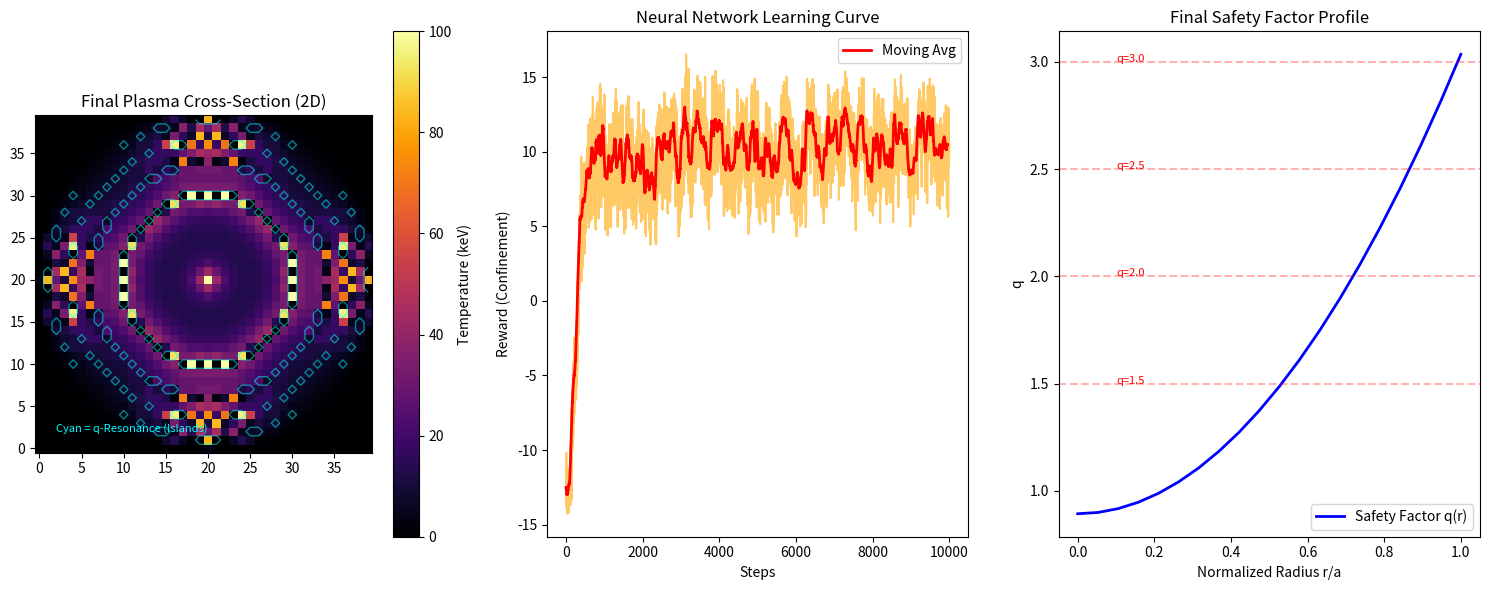

Generate this figure with matplotlib:
# ──────────────────────────────────────────────────────────────────────
# SCPN Fusion Core — Tokamak Digital Twin
# © 1998–2026 Miroslav Šotek. All rights reserved.
# Contact: www.anulum.li | [email redacted]
# ORCID: https://orcid.org/0009-0009-3560-0851
# License: GNU AGPL v3 | Commercial licensing available
# ──────────────────────────────────────────────────────────────────────
import numpy as np
import matplotlib.pyplot as plt
from matplotlib.animation import FuncAnimation
import sys
import os

# --- HYPER-PARAMETERS ---
GRID_SIZE = 40        # 40x40 Poloidal Cross-section
TIME_STEPS = 10000    # Training duration (Increased)
LEARNING_RATE = 0.0001 # Reduced for stability
HIDDEN_SIZE = 64
BATCH_SIZE = 32
MEMORY_SIZE = 1000

# Physics Constants
R_MAJ = 2.0  # Major Radius
R_MIN = 0.8  # Minor Radius

class TokamakTopoloy:
    """
    Handles the magnetic geometry (Safety Factor q-profile).
    Instabilities occur at 'Rational Surfaces' (q = 2, q = 3, q = 1.5).
    """
    def __init__(self, size=GRID_SIZE):
        self.size = size
        # Create coordinate grid (centered)
        y, x = np.ogrid[-size/2:size/2, -size/2:size/2]
        self.r_map = np.sqrt(x**2 + y**2) / (size/2) # Normalized radius 0.0-1.0
        self.mask = self.r_map <= 1.0 # Plasma is only inside the circle
        
        # Initial q-profile (Safety Factor)
        # q(r) usually rises from ~1.0 at core to ~4.0 at edge
        self.q0 = 1.0
        self.qa = 3.0
        self.update_q_profile(0.0) # 0.0 = no extra modification
        
    def update_q_profile(self, current_drive_action):
        """
        Action modifies the magnetic shear (twisting of lines).
        current_drive: -1.0 to 1.0 (Non-inductive current drive)
        """
        # Physical effect: Current drive changes q at the center/edge
        mod_q0 = self.q0 - (0.2 * current_drive_action)
        mod_qa = self.qa + (0.5 * current_drive_action)
        
        # Parabolic q-profile: q(r) = q0 + (qa-q0)*r^2
        self.q_map = mod_q0 + (mod_qa - mod_q0) * (self.r_map**2)
        
    def get_rational_surfaces(self):
        """
        Returns a boolean map of where Magnetic Islands are likely to form.
        Resonances at q = 1.5, 2.0, 2.5, 3.0
        """
        resonances = [1.5, 2.0, 2.5, 3.0]
        danger_map = np.zeros((self.size, self.size), dtype=bool)
        
        for res in resonances:
            # Bandwidth of resonance (island width)
            island_width = 0.05 
            mask = (np.abs(self.q_map - res) < island_width) & self.mask
            danger_map = np.logical_or(danger_map, mask)
            
        return danger_map

class Plasma2D:
    """
    2D Diffusive-Reaction Model on a Poloidal Cross-section.
    """
    def __init__(self, topology):
        self.topo = topology
        self.T = np.zeros((GRID_SIZE, GRID_SIZE)) # Temperature Map
        self.T_core_hist = []
        
    def step(self, action):
        """
        Evolves plasma for one time step.
        action: Control signal for current drive (modifies q-profile).
        """
        # 1. Update Topology (Magnetic Geometry)
        self.topo.update_q_profile(action)
        danger_zones = self.topo.get_rational_surfaces()
        
        # 2. Source Term (Core Heating)
        # Gaussian heating at center
        center = GRID_SIZE // 2
        self.T[center, center] += 5.0
        
        # 3. Diffusion with Topological Instability
        # D = D_base + D_turb (where q is rational)
        D_base = 0.01
        D_turb = 0.5 # High diffusion in islands
        
        diffusivity = np.ones_like(self.T) * D_base
        diffusivity[danger_zones] = D_turb # Islands are leaky!
        
        # Laplacian (Finite Difference)
        T_up = np.roll(self.T, -1, axis=0)
        T_down = np.roll(self.T, 1, axis=0)
        T_left = np.roll(self.T, -1, axis=1)
        T_right = np.roll(self.T, 1, axis=1)
        
        laplacian = (T_up + T_down + T_left + T_right - 4*self.T)
        
        # Update T
        # Radiation Loss (Stabilization) - Stefan-Boltzmann-like cooling
        radiation = 0.0001 * (self.T**2) # Simplified T^2 for numeric stability
        self.T += diffusivity * laplacian - radiation
        
        # Boundary Condition (Cold Walls)
        self.T[~self.topo.mask] = 0.0
        self.T = np.clip(self.T, 0, 100.0) # Saturation limit (Physical Ceiling)
        
        # Metrics
        core_temp = self.T[center, center]
        avg_temp = np.mean(self.T[self.topo.mask])
        self.T_core_hist.append(core_temp)
        
        return self.T.flatten(), avg_temp

class SimpleNeuralNet:
    """
    A lightweight Multi-Layer Perceptron (MLP) written in numpy.
    Implements a Policy Network for Continuous Control.
    """
    def __init__(self, input_size, hidden_size, output_size):
        # Xavier Initialization
        self.W1 = np.random.randn(input_size, hidden_size) * np.sqrt(1/input_size)
        self.b1 = np.zeros((1, hidden_size))
        self.W2 = np.random.randn(hidden_size, output_size) * np.sqrt(1/hidden_size)
        self.b2 = np.zeros((1, output_size))
        
    def forward(self, x):
        # x shape: (batch, input)
        self.z1 = np.dot(x, self.W1) + self.b1
        self.a1 = np.tanh(self.z1) # Activation
        self.z2 = np.dot(self.a1, self.W2) + self.b2
        self.out = np.tanh(self.z2) # Output -1 to 1 (Action)
        return self.out
    
    def train_step(self, x, target_action, advantage):
        """
        Simplified Policy Gradient update (REINFORCE-like).
        We want to move the output closer to 'target_action' scaled by 'advantage'.
        """
        # Forward pass
        pred = self.forward(x)
        
        # Gradient of MSE loss: L = (pred - target)^2
        # But for RL, we treat 'target' as (pred + noise * advantage)
        # Simplified: We want to push 'pred' in direction of Advantage
        
        grad_out = -(advantage) # If advantage > 0, increase output
        
        # Backprop through tanh output
        d_z2 = grad_out * (1 - self.out**2)
        d_W2 = np.dot(self.a1.T, d_z2)
        d_b2 = np.sum(d_z2, axis=0, keepdims=True)
        
        d_a1 = np.dot(d_z2, self.W2.T)
        d_z1 = d_a1 * (1 - self.a1**2)
        d_W1 = np.dot(x.T, d_z1)
        d_b1 = np.sum(d_z1, axis=0, keepdims=True)
        
        # Update Weights
        self.W1 -= LEARNING_RATE * d_W1
        self.b1 -= LEARNING_RATE * d_b1
        self.W2 -= LEARNING_RATE * d_W2
        self.b2 -= LEARNING_RATE * d_b2
        
        return np.mean(np.abs(grad_out))

def run_digital_twin():
    print("--- SCPN 2D TOKAMAK DIGITAL TWIN + NEURAL CONTROL ---")
    
    topo = TokamakTopoloy()
    plasma = Plasma2D(topo)
    
    # State: Simplified to radial profile samples (to keep NN small)
    # We take 40 points along the midplane
    state_dim = GRID_SIZE 
    brain = SimpleNeuralNet(state_dim, HIDDEN_SIZE, 1)
    
    history_rewards = []
    history_actions = []
    
    print(f"Training Neural Network for {TIME_STEPS} steps...")
    
    for t in range(TIME_STEPS):
        # 1. Observe State (Midplane Profile)
        midplane_idx = GRID_SIZE // 2
        state_vector = plasma.T[midplane_idx, :].reshape(1, -1)
        
        # 2. Action (Explore vs Exploit)
        # Add exploration noise
        noise = np.random.normal(0, 0.2)
        raw_action = brain.forward(state_vector)
        action = np.clip(raw_action + noise, -1.0, 1.0)[0,0]
        
        # 3. Physics Step
        _, avg_temp = plasma.step(action)
        
        # 4. Reward
        # We want High Temp, but we lose points for instability (implicit in low temp)
        islands_area = np.sum(topo.get_rational_surfaces())
        reward = avg_temp - (islands_area * 0.05)
        
        # 5. Learn (On-Policy / Immediate)
        # If reward is better than recent average, encourage this action direction
        baseline = np.mean(history_rewards[-50:]) if len(history_rewards) > 50 else 0
        advantage = (reward - baseline) * noise # Simple derivative-free estimator trick
        
        loss = brain.train_step(state_vector, None, advantage)
        
        history_rewards.append(reward)
        history_actions.append(action)
        
        if t % 500 == 0:
            print(f"Step {t}: AvgTemp={avg_temp:.2f} | Action={action:.2f} | Loss={loss:.4f} | Islands Detected={np.sum(topo.get_rational_surfaces())} px")

    # --- VISUALIZATION ---
    fig = plt.figure(figsize=(15, 6))
    
    # 1. 2D Plasma Cross-Section (Heatmap)
    ax1 = fig.add_subplot(1, 3, 1)
    im = ax1.imshow(plasma.T, cmap='inferno', origin='lower')
    ax1.set_title("Final Plasma Cross-Section (2D)")
    plt.colorbar(im, ax=ax1, label='Temperature (keV)')
    
    # Overlay Magnetic Islands
    islands = topo.get_rational_surfaces()
    ax1.contour(islands, colors='cyan', levels=[0.5], linewidths=1, alpha=0.5)
    ax1.text(2, 2, "Cyan = q-Resonance (Islands)", color='cyan', fontsize=8)

    # 2. Learning Curve
    ax2 = fig.add_subplot(1, 3, 2)
    ax2.plot(history_rewards, color='orange', alpha=0.6)
    # Moving average
    if len(history_rewards) > 50:
        mov_avg = np.convolve(history_rewards, np.ones(50)/50, mode='valid')
        ax2.plot(range(len(mov_avg)), mov_avg, 'r-', linewidth=2, label='Moving Avg')
    ax2.set_title("Neural Network Learning Curve")
    ax2.set_xlabel("Steps")
    ax2.set_ylabel("Reward (Confinement)")
    ax2.legend()
    
    # 3. q-Profile and Stability
    ax3 = fig.add_subplot(1, 3, 3)
    r_axis = np.linspace(0, 1, GRID_SIZE//2) # Fix: Match slice size
    q_axis = topo.q_map[GRID_SIZE//2, GRID_SIZE//2:] # Radial slice
    ax3.plot(r_axis, q_axis, 'b-', linewidth=2, label='Safety Factor q(r)')
    
    # Draw Danger Zones
    for q_res in [1.5, 2.0, 2.5, 3.0]:
        ax3.axhline(q_res, color='red', linestyle='--', alpha=0.3)
        ax3.text(0.1, q_res, f"q={q_res}", color='red', fontsize=8)
        
    ax3.set_title("Final Safety Factor Profile")
    ax3.set_xlabel("Normalized Radius r/a")
    ax3.set_ylabel("q")
    ax3.legend()
    
    plt.tight_layout()
    plt.savefig("Tokamak_Digital_Twin.png")
    print("\nDigital Twin Simulation Complete. Snapshot saved: Tokamak_Digital_Twin.png")

if __name__ == "__main__":
    run_digital_twin()
